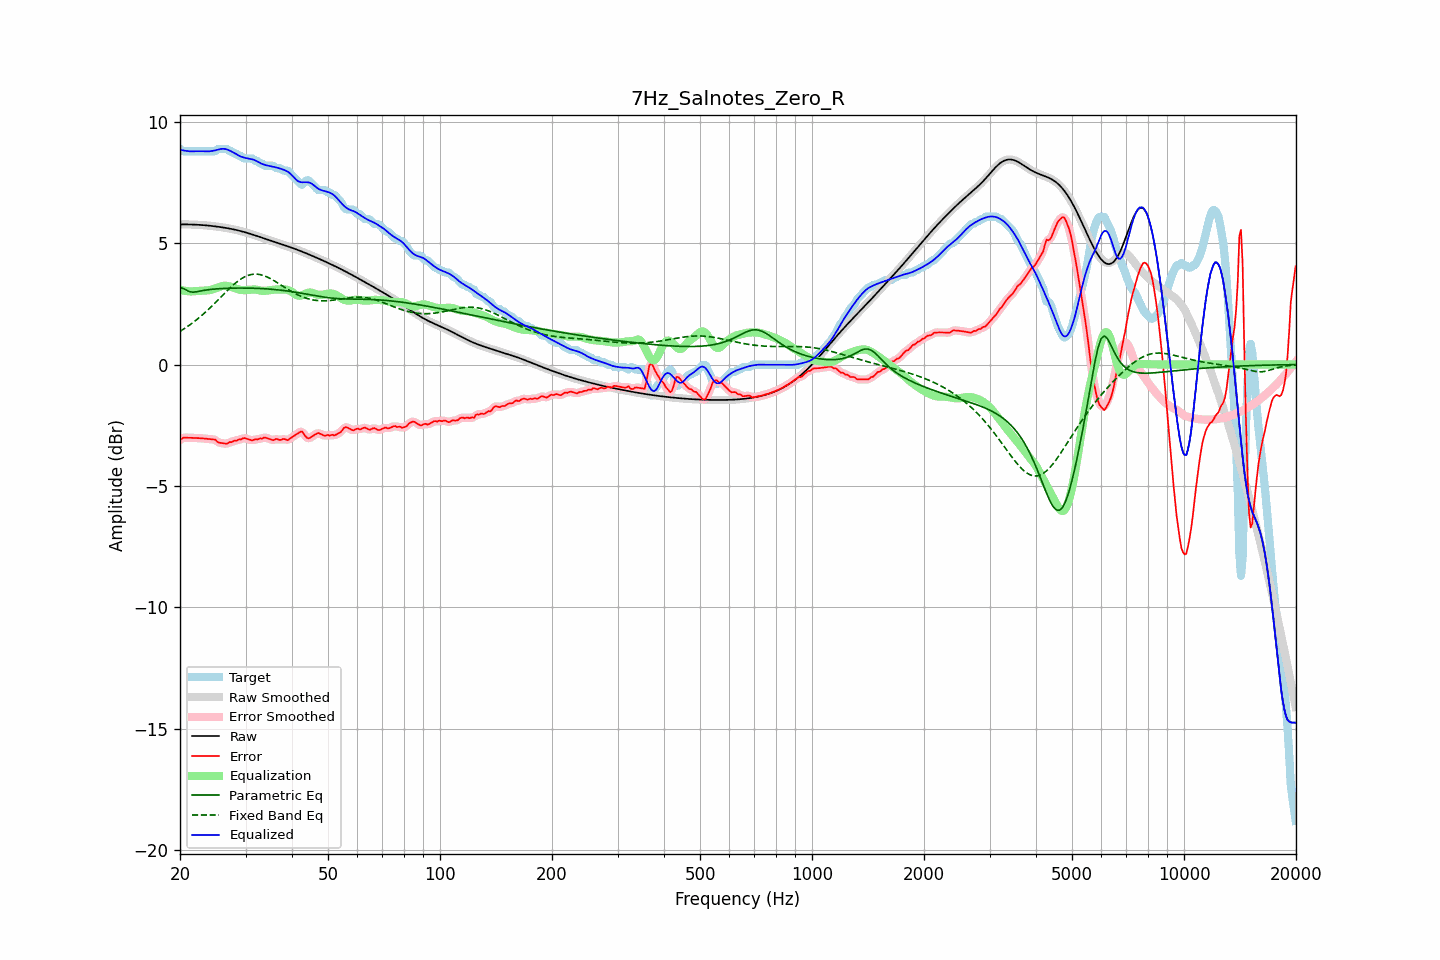

The table this chart was drawn from, first rows:
frequency, raw, error, smoothed, error_smoothed, equalization, parametric_eq, fixed_band_eq, equalized_raw, equalized_smoothed, target
20.00, 5.77, -3.12, 5.77, -3.11, 3.08, 3.17, 1.37, 8.86, 8.86, 8.89
20.20, 5.77, -3.07, 5.77, -3.07, 3.07, 3.15, 1.41, 8.84, 8.84, 8.84
20.40, 5.77, -3.02, 5.77, -3.03, 3.05, 3.14, 1.45, 8.83, 8.83, 8.79
20.61, 5.77, -3.02, 5.77, -3.01, 3.04, 3.10, 1.49, 8.81, 8.81, 8.79
20.81, 5.77, -3.02, 5.77, -3.01, 3.03, 3.07, 1.54, 8.80, 8.80, 8.79
21.02, 5.77, -3.02, 5.77, -3.02, 3.02, 3.03, 1.58, 8.80, 8.80, 8.79
21.23, 5.77, -3.02, 5.77, -3.02, 3.02, 3.00, 1.63, 8.79, 8.79, 8.79
21.44, 5.77, -3.02, 5.77, -3.02, 3.01, 2.99, 1.68, 8.78, 8.78, 8.79
21.66, 5.77, -3.02, 5.77, -3.02, 3.02, 2.98, 1.73, 8.79, 8.79, 8.79
21.87, 5.77, -3.02, 5.77, -3.02, 3.02, 2.99, 1.78, 8.79, 8.79, 8.79
22.09, 5.76, -3.03, 5.76, -3.03, 3.03, 3.00, 1.83, 8.79, 8.79, 8.79
22.31, 5.76, -3.03, 5.76, -3.03, 3.03, 3.01, 1.88, 8.79, 8.79, 8.79
22.54, 5.76, -3.03, 5.76, -3.03, 3.03, 3.02, 1.94, 8.79, 8.79, 8.79
22.76, 5.75, -3.04, 5.75, -3.04, 3.04, 3.03, 1.99, 8.79, 8.79, 8.79
22.99, 5.75, -3.04, 5.75, -3.04, 3.04, 3.05, 2.05, 8.79, 8.79, 8.79
23.22, 5.74, -3.05, 5.74, -3.05, 3.05, 3.06, 2.11, 8.79, 8.79, 8.79
23.45, 5.74, -3.05, 5.74, -3.05, 3.05, 3.07, 2.17, 8.79, 8.79, 8.79
23.69, 5.73, -3.06, 5.73, -3.06, 3.05, 3.08, 2.23, 8.78, 8.78, 8.79
23.92, 5.72, -3.07, 5.72, -3.07, 3.06, 3.09, 2.29, 8.79, 8.79, 8.79
24.16, 5.72, -3.07, 5.72, -3.07, 3.07, 3.10, 2.36, 8.79, 8.79, 8.79
24.40, 5.71, -3.08, 5.71, -3.08, 3.09, 3.10, 2.42, 8.80, 8.80, 8.79
24.65, 5.70, -3.09, 5.70, -3.09, 3.11, 3.11, 2.49, 8.81, 8.81, 8.79
24.89, 5.69, -3.10, 5.69, -3.12, 3.14, 3.11, 2.55, 8.83, 8.83, 8.79
25.14, 5.69, -3.17, 5.69, -3.16, 3.16, 3.12, 2.62, 8.85, 8.85, 8.85
25.39, 5.68, -3.22, 5.68, -3.20, 3.19, 3.12, 2.69, 8.86, 8.86, 8.89
25.65, 5.67, -3.22, 5.67, -3.23, 3.21, 3.13, 2.76, 8.88, 8.88, 8.89
25.91, 5.66, -3.23, 5.66, -3.24, 3.23, 3.13, 2.82, 8.89, 8.89, 8.89
26.16, 5.65, -3.24, 5.65, -3.25, 3.24, 3.14, 2.89, 8.89, 8.89, 8.89
26.43, 5.64, -3.26, 5.64, -3.26, 3.25, 3.14, 2.96, 8.88, 8.88, 8.89
26.69, 5.62, -3.27, 5.62, -3.25, 3.24, 3.14, 3.02, 8.87, 8.87, 8.89
26.96, 5.61, -3.24, 5.61, -3.24, 3.23, 3.14, 3.09, 8.84, 8.84, 8.85
27.23, 5.60, -3.19, 5.60, -3.21, 3.21, 3.15, 3.15, 8.81, 8.81, 8.79
27.50, 5.59, -3.20, 5.59, -3.18, 3.19, 3.15, 3.21, 8.78, 8.78, 8.79
27.77, 5.57, -3.16, 5.57, -3.16, 3.17, 3.15, 3.27, 8.75, 8.75, 8.74
28.05, 5.56, -3.13, 5.56, -3.15, 3.15, 3.15, 3.33, 8.71, 8.71, 8.69
28.33, 5.55, -3.15, 5.55, -3.12, 3.12, 3.15, 3.38, 8.67, 8.67, 8.69
28.62, 5.53, -3.11, 5.53, -3.11, 3.10, 3.15, 3.44, 8.63, 8.63, 8.64
28.90, 5.51, -3.08, 5.51, -3.09, 3.08, 3.15, 3.48, 8.60, 8.60, 8.59
29.19, 5.50, -3.09, 5.50, -3.07, 3.07, 3.15, 3.53, 8.57, 8.57, 8.59
29.48, 5.48, -3.04, 5.48, -3.05, 3.07, 3.15, 3.57, 8.54, 8.54, 8.52
29.78, 5.46, -3.03, 5.46, -3.04, 3.06, 3.15, 3.61, 8.52, 8.52, 8.49
30.08, 5.44, -3.05, 5.44, -3.04, 3.07, 3.15, 3.64, 8.51, 8.51, 8.49
30.38, 5.42, -3.07, 5.42, -3.07, 3.07, 3.15, 3.67, 8.50, 8.50, 8.49
30.68, 5.40, -3.09, 5.40, -3.09, 3.08, 3.15, 3.69, 8.48, 8.48, 8.49
30.99, 5.38, -3.11, 5.38, -3.11, 3.09, 3.15, 3.71, 8.47, 8.47, 8.49
31.30, 5.36, -3.13, 5.36, -3.11, 3.09, 3.15, 3.72, 8.45, 8.45, 8.49
31.61, 5.34, -3.10, 5.34, -3.11, 3.10, 3.14, 3.72, 8.43, 8.43, 8.44
31.93, 5.32, -3.07, 5.32, -3.09, 3.09, 3.14, 3.73, 8.41, 8.41, 8.39
32.24, 5.30, -3.10, 5.30, -3.07, 3.08, 3.14, 3.72, 8.38, 8.38, 8.39
32.57, 5.27, -3.06, 5.27, -3.07, 3.06, 3.14, 3.71, 8.34, 8.34, 8.34
32.89, 5.25, -3.04, 5.25, -3.06, 3.05, 3.13, 3.70, 8.30, 8.30, 8.29
33.22, 5.23, -3.06, 5.23, -3.03, 3.04, 3.13, 3.69, 8.27, 8.27, 8.29
33.55, 5.21, -3.01, 5.21, -3.02, 3.04, 3.13, 3.67, 8.24, 8.24, 8.22
33.89, 5.18, -3.01, 5.18, -3.02, 3.04, 3.12, 3.64, 8.22, 8.22, 8.19
34.23, 5.16, -3.03, 5.16, -3.03, 3.05, 3.12, 3.61, 8.21, 8.21, 8.19
34.57, 5.14, -3.05, 5.14, -3.05, 3.05, 3.11, 3.58, 8.19, 8.19, 8.19
34.92, 5.12, -3.07, 5.12, -3.08, 3.06, 3.11, 3.55, 8.18, 8.18, 8.19
35.27, 5.09, -3.10, 5.09, -3.10, 3.07, 3.10, 3.51, 8.17, 8.17, 8.19
35.62, 5.07, -3.12, 5.07, -3.10, 3.08, 3.10, 3.48, 8.16, 8.16, 8.19
35.97, 5.05, -3.09, 5.05, -3.09, 3.09, 3.09, 3.44, 8.14, 8.14, 8.14
... 635 more rows
